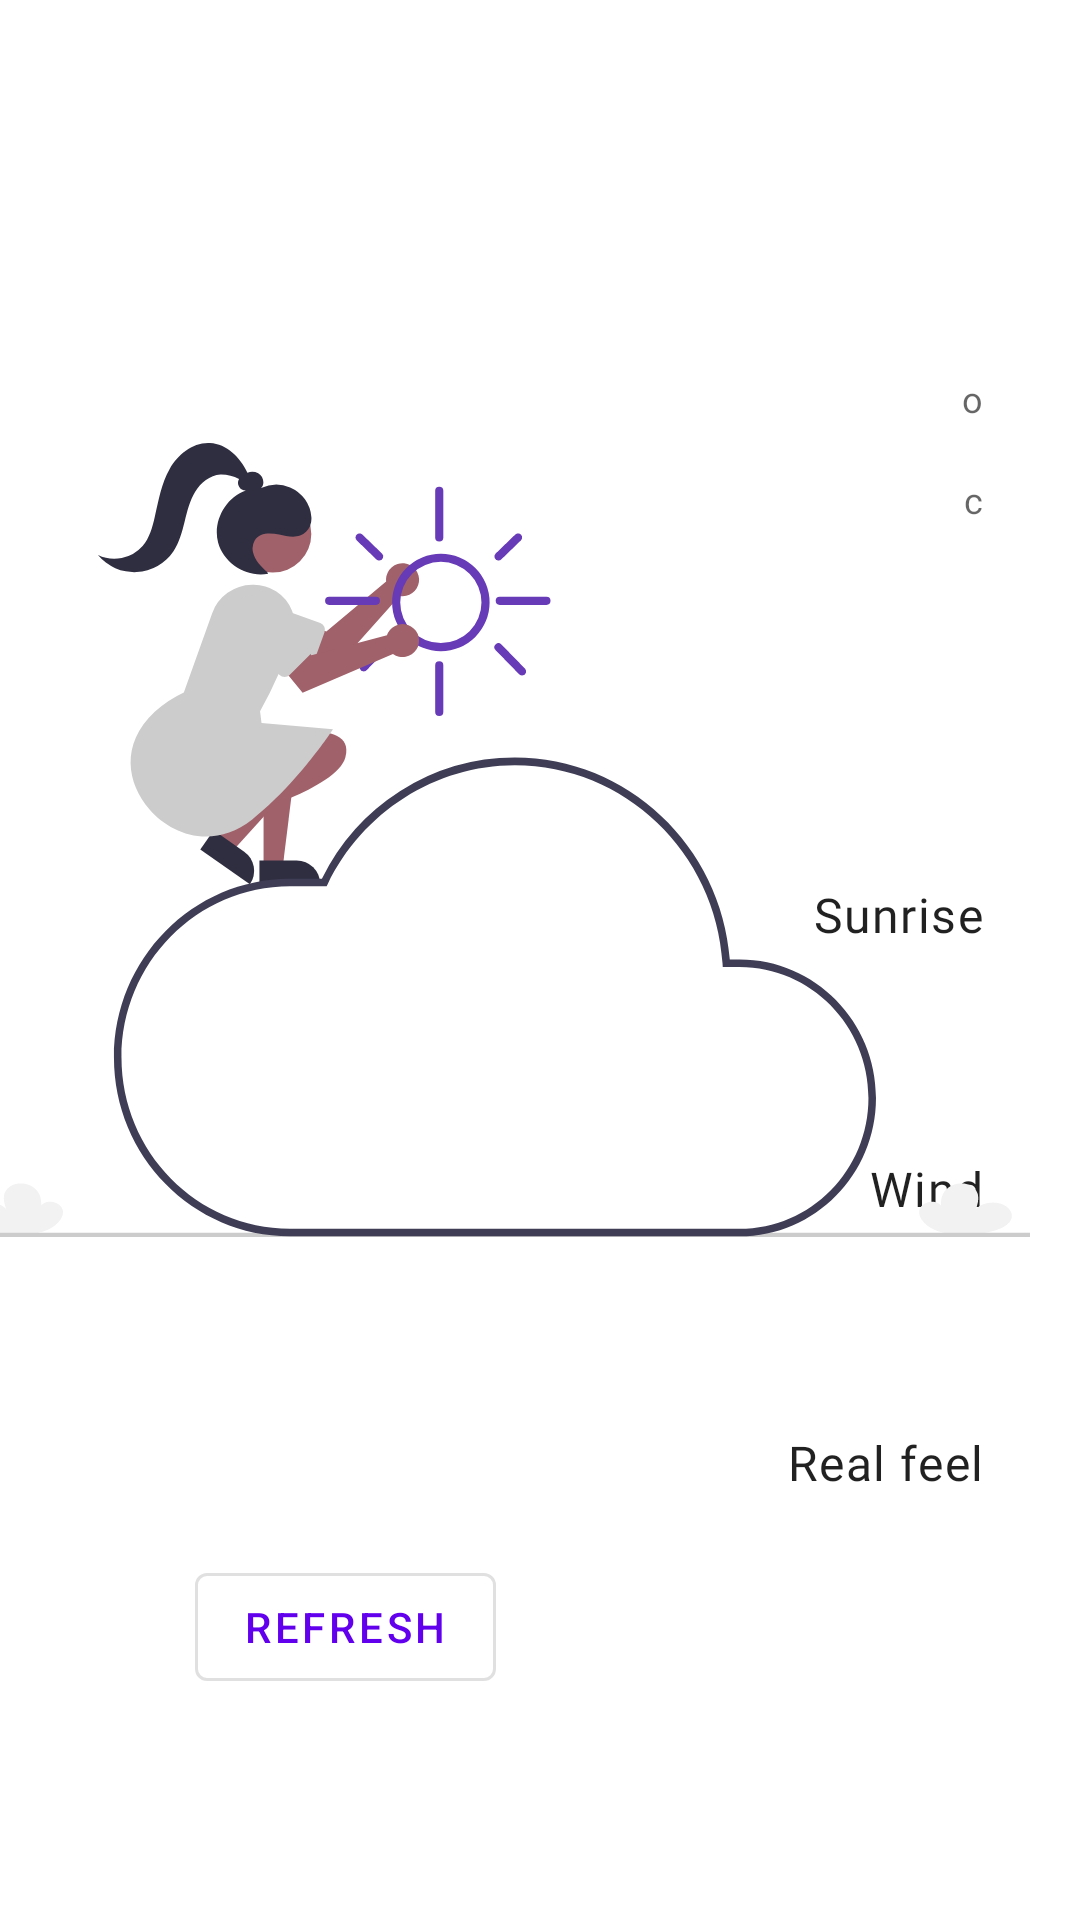

This screen was rendered from an Android layout file. Write that file and the resources it references.
<!-- AndroidManifest.xml: application theme Theme.WITWeather -->
<!-- res/layout/layout_city_weather.xml -->
<?xml version="1.0" encoding="utf-8"?>
<layout xmlns:android="http://schemas.android.com/apk/res/android">

    <androidx.constraintlayout.widget.ConstraintLayout android:layout_width="match_parent"
        android:layout_height="match_parent"
        xmlns:app="http://schemas.android.com/apk/res-auto">

        <TextView
            android:id="@+id/tempTextView"
            android:layout_width="wrap_content"
            android:layout_height="wrap_content"
            android:layout_marginTop="32dp"
            android:layout_marginEnd="32dp"
            android:fontFamily="@font/roboto"
            android:textAppearance="@style/TextAppearance.MaterialComponents.Body1"
            app:layout_constraintEnd_toEndOf="parent"
            app:layout_constraintTop_toTopOf="parent" />

        <TextView
            android:id="@+id/currentTempTextView"
            android:layout_width="wrap_content"
            android:layout_height="wrap_content"
            android:layout_marginTop="32dp"
            android:layout_marginEnd="8dp"
            android:fontFamily="@font/roboto_black"
            android:textColor="@color/deep_purple_700"
            android:textAppearance="@style/TextAppearance.MaterialComponents.Headline1"
            app:layout_constraintEnd_toStartOf="@+id/textView12"
            app:layout_constraintTop_toBottomOf="@+id/tempTextView" />

        <TextView
            android:id="@+id/textView11"
            android:layout_width="wrap_content"
            android:layout_height="wrap_content"
            android:layout_marginEnd="32dp"
            android:text="@string/c"
            android:textAppearance="@style/TextAppearance.MaterialComponents.Caption"
            app:layout_constraintVertical_bias="0.65"
            app:layout_constraintBottom_toBottomOf="@+id/currentTempTextView"
            app:layout_constraintEnd_toEndOf="parent"
            app:layout_constraintTop_toTopOf="@+id/currentTempTextView" />

        <TextView
            android:id="@+id/textView12"
            android:layout_width="wrap_content"
            android:layout_height="wrap_content"
            android:layout_marginEnd="32dp"
            android:text="@string/o"
            app:layout_constraintVertical_bias="0.35"
            android:textAppearance="@style/TextAppearance.MaterialComponents.Caption"
            app:layout_constraintBottom_toBottomOf="@+id/currentTempTextView"
            app:layout_constraintEnd_toEndOf="parent"
            app:layout_constraintTop_toTopOf="@+id/currentTempTextView" />

        <TextView
            android:id="@+id/mainTextView"
            android:layout_width="wrap_content"
            android:layout_height="wrap_content"
            android:layout_marginTop="8dp"
            android:layout_marginEnd="32dp"
            android:textAppearance="@style/TextAppearance.MaterialComponents.Headline5"
            android:fontFamily="@font/roboto_black"
            app:layout_constraintEnd_toEndOf="parent"
            app:layout_constraintTop_toBottomOf="@+id/currentTempTextView" />

        <ImageView
            android:id="@+id/imageView2"
            android:layout_width="wrap_content"
            android:layout_height="wrap_content"
            android:layout_marginTop="32dp"
            android:layout_marginEnd="32dp"
            android:src="@drawable/outline_air_24"
            app:layout_constraintEnd_toEndOf="parent"
            app:layout_constraintTop_toBottomOf="@+id/sunriseTextView"
            app:tint="@color/deep_purple_500"
            android:contentDescription="@string/wind_icon" />

        <ImageView
            android:id="@+id/imageView4"
            android:layout_width="wrap_content"
            android:layout_height="wrap_content"
            android:layout_marginTop="32dp"
            android:layout_marginEnd="32dp"
            android:src="@drawable/outline_thermostat_24"
            app:layout_constraintEnd_toEndOf="parent"
            app:layout_constraintTop_toBottomOf="@+id/windTextView"
            app:tint="@color/deep_purple_500"
            android:contentDescription="@string/temperature_icon" />

        <ImageView
            android:id="@+id/imageView5"
            android:layout_width="wrap_content"
            android:layout_height="wrap_content"
            android:layout_marginTop="32dp"
            android:layout_marginEnd="32dp"
            android:src="@drawable/outline_wb_sunny_24"
            app:layout_constraintEnd_toEndOf="parent"
            app:layout_constraintTop_toBottomOf="@+id/mainTextView"
            app:tint="@color/deep_purple_500"
            android:contentDescription="@string/sunrise_icon" />

        <TextView
            android:id="@+id/textView14"
            android:layout_width="wrap_content"
            android:layout_height="wrap_content"
            android:layout_marginTop="8dp"
            android:layout_marginEnd="32dp"
            android:text="@string/sunrise"
            android:textAppearance="@style/TextAppearance.MaterialComponents.Body1"
            android:fontFamily="@font/roboto"
            app:layout_constraintEnd_toEndOf="parent"
            app:layout_constraintTop_toBottomOf="@+id/imageView5" />

        <TextView
            android:id="@+id/textView15"
            android:layout_width="wrap_content"
            android:layout_height="wrap_content"
            android:layout_marginTop="8dp"
            android:layout_marginEnd="32dp"
            android:text="@string/wind"
            android:textAppearance="@style/TextAppearance.MaterialComponents.Body1"
            android:fontFamily="@font/roboto"
            app:layout_constraintEnd_toEndOf="parent"
            app:layout_constraintTop_toBottomOf="@+id/imageView2" />

        <TextView
            android:id="@+id/textView16"
            android:layout_width="wrap_content"
            android:layout_height="wrap_content"
            android:layout_marginTop="8dp"
            android:layout_marginEnd="32dp"
            android:text="@string/real_feel"
            android:textAppearance="@style/TextAppearance.MaterialComponents.Body1"
            android:fontFamily="@font/roboto"
            app:layout_constraintEnd_toEndOf="parent"
            app:layout_constraintTop_toBottomOf="@+id/imageView4" />

        <ImageView
            android:id="@+id/coverImageView"
            android:layout_width="wrap_content"
            android:layout_height="0dp"
            android:src="@drawable/ic_undraw_weather_app_re_kcb1"
            app:layout_constraintBottom_toBottomOf="@+id/reealFeelTextView"
            app:layout_constraintEnd_toStartOf="@+id/tempTextView"
            app:layout_constraintHorizontal_bias="0.52"
            app:layout_constraintStart_toStartOf="parent"
            app:layout_constraintTop_toTopOf="@+id/tempTextView"
            android:contentDescription="@string/weather_big_cover" />

        <TextView
            android:id="@+id/sunriseTextView"
            android:layout_width="wrap_content"
            android:layout_height="wrap_content"
            android:layout_marginTop="8dp"
            android:layout_marginEnd="32dp"
            android:textAppearance="@style/TextAppearance.MaterialComponents.Body1"
            android:fontFamily="@font/roboto_condensed_bold"
            app:layout_constraintEnd_toEndOf="parent"
            app:layout_constraintTop_toBottomOf="@+id/textView14" />

        <TextView
            android:id="@+id/windTextView"
            android:layout_width="wrap_content"
            android:layout_height="wrap_content"
            android:layout_marginTop="8dp"
            android:layout_marginEnd="32dp"
            android:textAppearance="@style/TextAppearance.MaterialComponents.Body1"
            android:fontFamily="@font/roboto_condensed_bold"
            app:layout_constraintEnd_toEndOf="parent"
            app:layout_constraintTop_toBottomOf="@+id/textView15" />

        <TextView
            android:id="@+id/reealFeelTextView"
            android:layout_width="wrap_content"
            android:layout_height="wrap_content"
            android:layout_marginTop="8dp"
            android:layout_marginEnd="32dp"
            android:layout_marginBottom="32dp"
            android:textAppearance="@style/TextAppearance.MaterialComponents.Body1"
            android:fontFamily="@font/roboto_condensed_bold"
            app:layout_constraintBottom_toBottomOf="parent"
            app:layout_constraintEnd_toEndOf="parent"
            app:layout_constraintTop_toBottomOf="@+id/textView16"
            app:layout_constraintVertical_bias="0.0" />

        <com.google.android.material.button.MaterialButton
            android:id="@+id/refreshButton"
            style="@style/Widget.MaterialComponents.Button.OutlinedButton"
            android:layout_width="wrap_content"
            android:layout_height="wrap_content"
            android:layout_marginBottom="32dp"
            android:text="@string/refresh"
            app:layout_constraintBottom_toBottomOf="parent"
            app:layout_constraintEnd_toEndOf="parent"
            app:layout_constraintHorizontal_bias="0.25"
            app:layout_constraintStart_toStartOf="parent"
            app:layout_constraintTop_toTopOf="@+id/textView16" />

    </androidx.constraintlayout.widget.ConstraintLayout>

</layout>
<!-- resources referenced by this layout -->
<resources>
  <color name="deep_purple_500">#673ab7</color>
  <color name="deep_purple_700">#320b86</color>
  <!-- drawable ic_undraw_weather_app_re_kcb1: vector/xml drawable (drawable, 7029 chars, omitted) -->
  <string name="c">c</string>
  <string name="o">o</string>
  <string name="real_feel">Real feel</string>
  <string name="refresh">Refresh</string>
  <string name="sunrise">Sunrise</string>
  <string name="sunrise_icon">sunrise icon</string>
  <string name="temperature_icon">temperature icon</string>
  <string name="weather_big_cover">weather big cover</string>
  <string name="wind">Wind</string>
  <string name="wind_icon">wind icon</string>
  <style name="Theme.WITWeather" parent="Theme.MaterialComponents.DayNight.DarkActionBar">
          
          <item name="colorPrimary">@color/purple_500</item>
          <item name="colorPrimaryVariant">@color/purple_700</item>
          <item name="colorOnPrimary">@color/white</item>
          
          <item name="colorSecondary">@color/teal_200</item>
          <item name="colorSecondaryVariant">@color/teal_700</item>
          <item name="colorOnSecondary">@color/black</item>
          
          <item name="android:statusBarColor" tools:targetApi="l">?attr/colorPrimaryVariant</item>
          
      </style>
  <color name="white">#FFFFFFFF</color>
  <color name="black">#FF000000</color>
  <!-- not gathered from this repository: default colours our renderer supplied (Android Studio template values) -->
  <color name="purple_500">#FF6200EE</color>
  <color name="purple_700">#FF3700B3</color>
  <color name="teal_200">#FF03DAC5</color>
  <color name="teal_700">#FF018786</color>
</resources>
